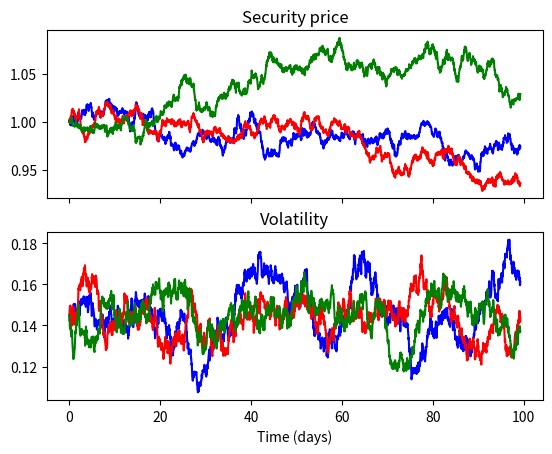

Source code (Python):
#-*- utf8 -*-

import matplotlib.pyplot as plt
import numpy as np

"""
SIMULATION DE 3 TRAJECTOIRES SOUS PROBABILITE HISTORIQUE

"""

""" Parameters """
T = 0.272 ### horizon ###
dt = 0.0001
rho = 0.1 ### correlation between the variables ###
mean = [0., 0.]
cov = [[1., rho], [rho, 1.]]
sigma0 = 0.145
a = 800
chi = 2.0
mu = 0.075

""" Initial conditions """
V0 = 0.145*0.145
S0 = 1.0


if __name__ == '__main__' :

    N = round(T/dt)
    t = np.linspace(0, T, N)
    V = V0 * np.ones((N,3))
    S = S0 * np.ones((N,3))

    ### Main loop ###
    for j in range(3):
        W = np.random.multivariate_normal(mean, cov, N-1)

        for i in range(1, N):
            sigma = np.sqrt(V[i-1,j])
            S[i,j] = S[i-1,j] * np.exp((mu - V[i-1,j]/2)*dt + W[i-1,1] * np.sqrt(dt * V[i-1,j]))
            V[i,j] = V[i-1,j] * np.exp((a*(sigma0 - sigma) - chi**2/2)*dt + W[i-1,0] * chi * np.sqrt(dt))
   
    ### Plot the final curve ###
    f, axarr = plt.subplots(2, sharex=True)
    axarr[0].plot(365 * t, S[:,0], color='b')
    axarr[1].plot(365 * t, np.sqrt(V[:,0]), color='b')
    axarr[0].plot(365 * t, S[:,1], color='r')
    axarr[1].plot(365 * t, np.sqrt(V[:,1]), color='r')
    axarr[0].plot(365 * t, S[:,2], color='g')
    axarr[1].plot(365 * t, np.sqrt(V[:,2]), color='g')
    axarr[0].set_title('Security price')
    axarr[1].set_title('Volatility')
    axarr[1].set_xlabel('Time (days)')
    plt.show()
